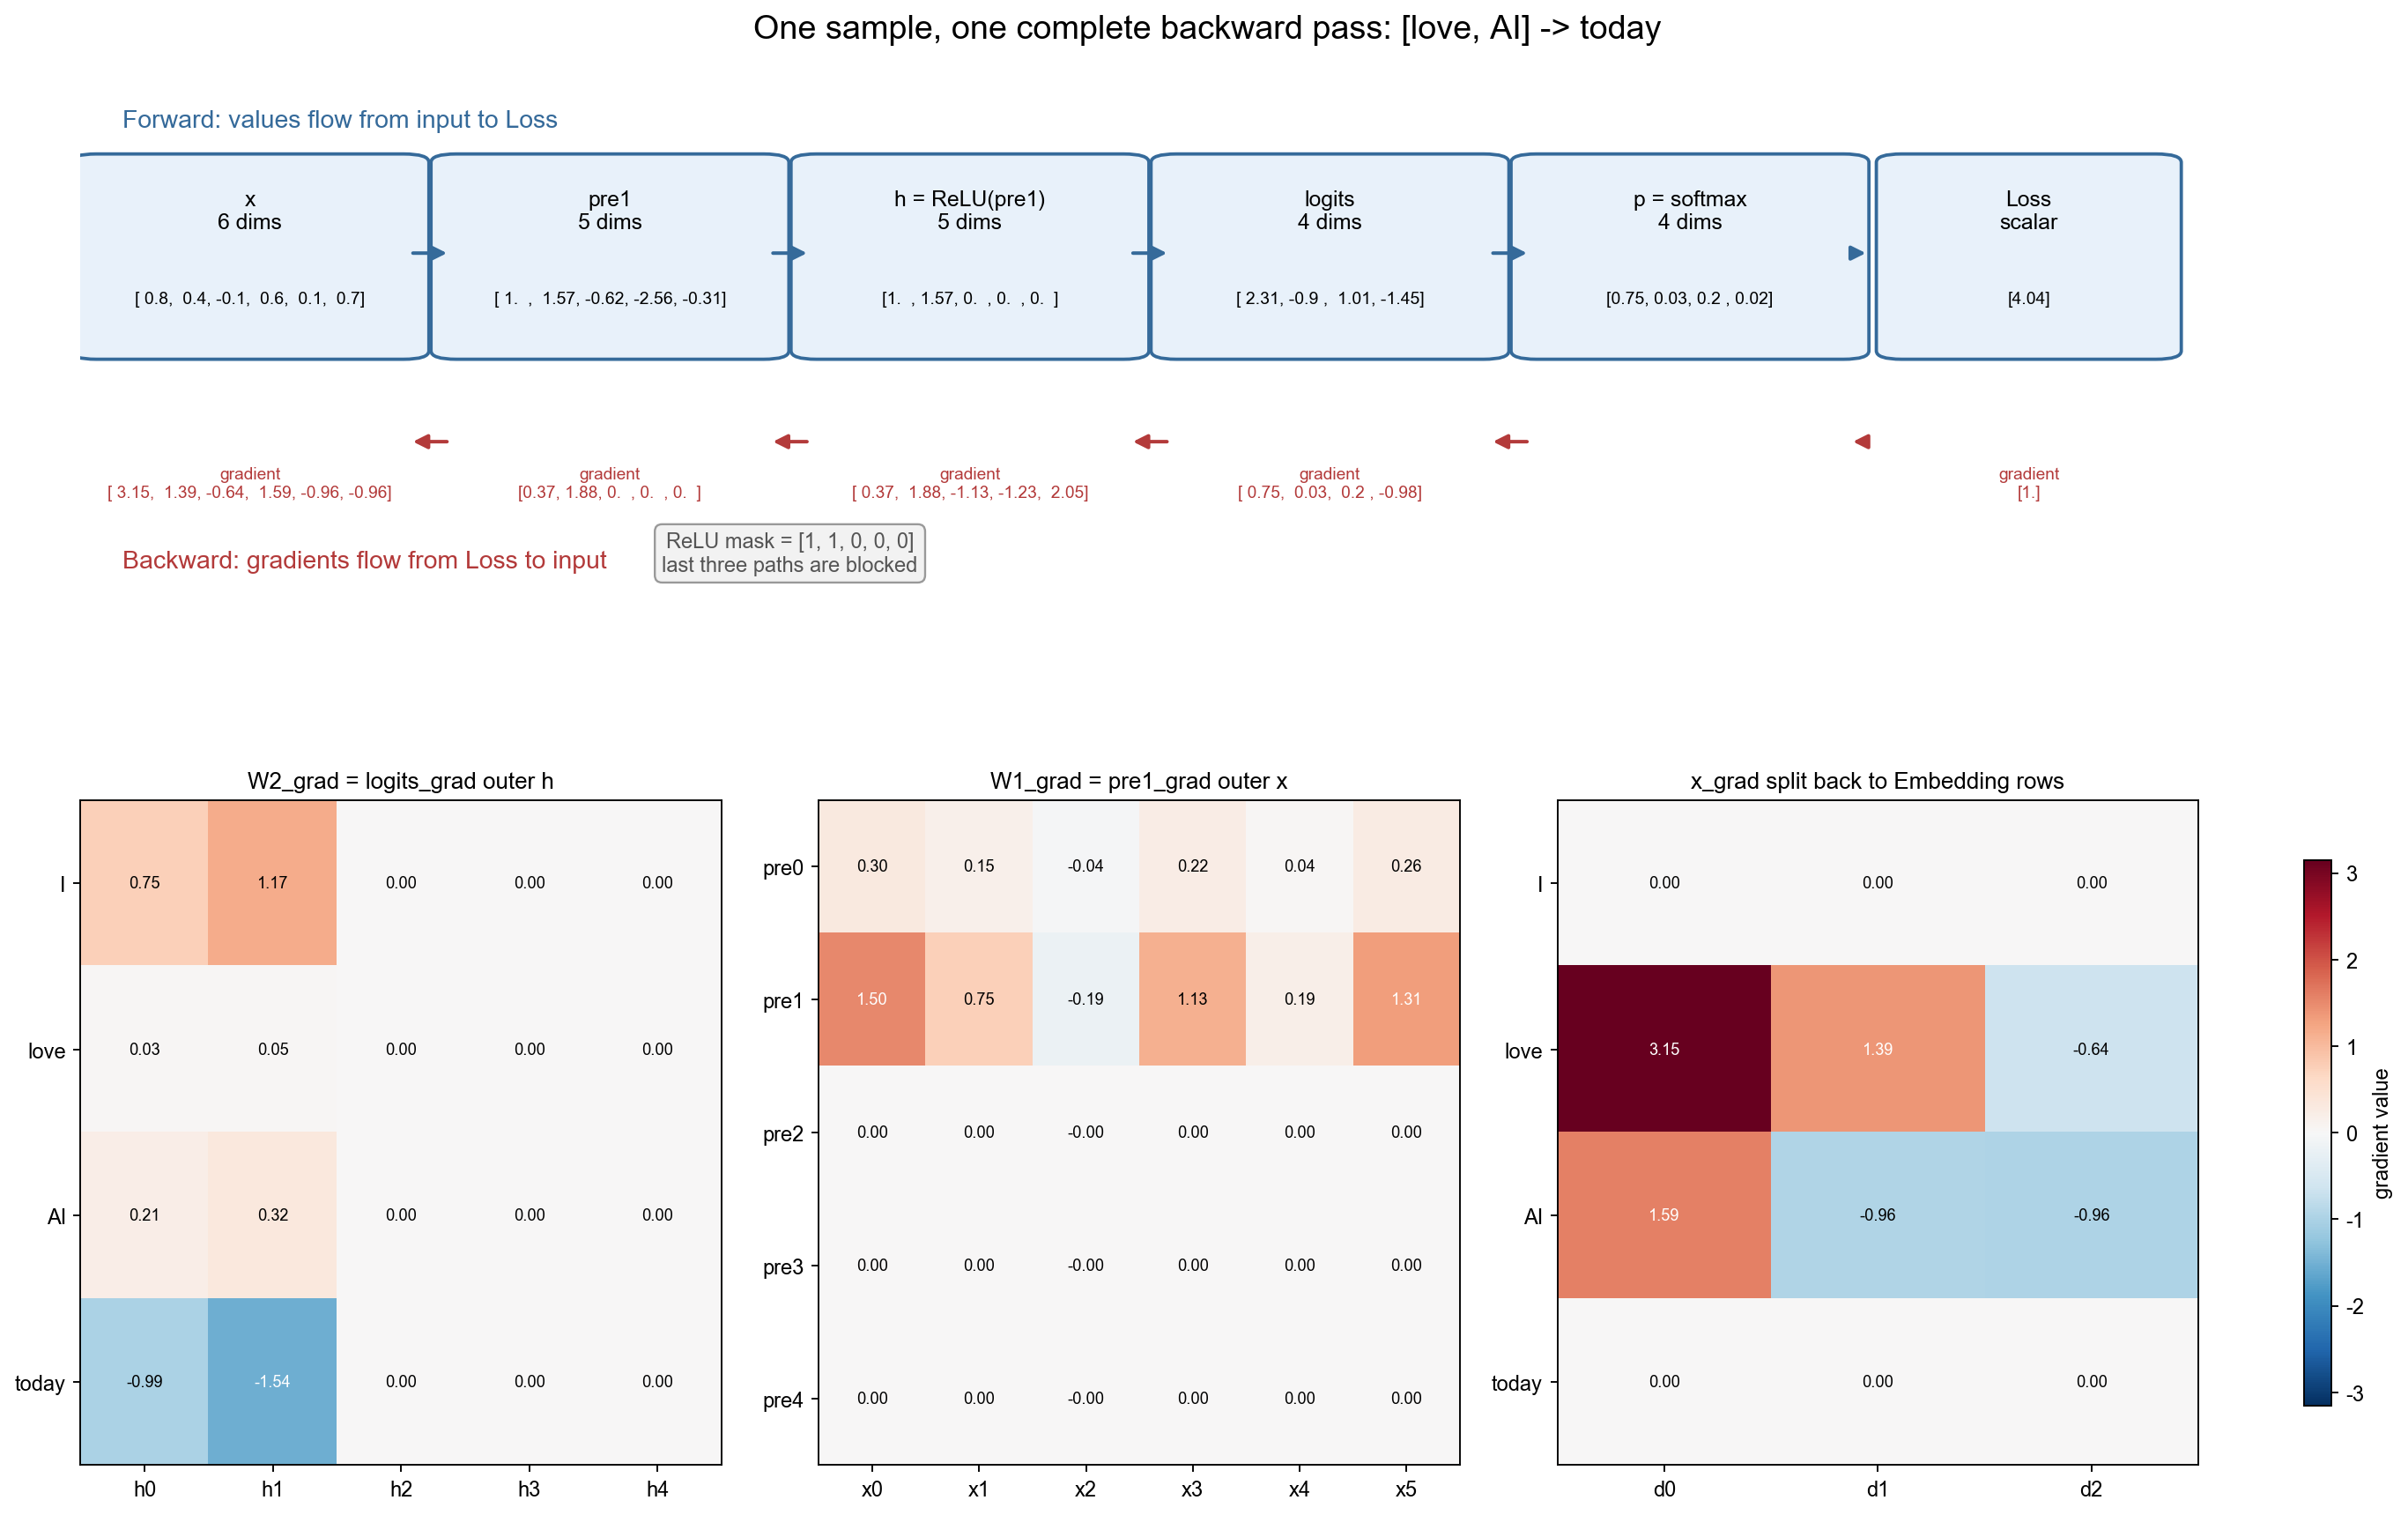

Write the Python code that produced this figure.
#!/usr/bin/env python3
"""生成 7.1 节的数值反向传播计算图。"""
from pathlib import Path

import matplotlib
matplotlib.use("Agg")
import matplotlib.font_manager as fm
import matplotlib.pyplot as plt
import numpy as np
from matplotlib.colors import TwoSlopeNorm
from matplotlib.patches import FancyArrowPatch, FancyBboxPatch

FONT_CANDIDATES = [
    "PingFang SC", "Microsoft YaHei", "Noto Sans CJK SC",
    "WenQuanYi Micro Hei", "Source Han Sans SC", "Arial Unicode MS",
]
available = {font.name for font in fm.fontManager.ttflist}
font = next((name for name in FONT_CANDIDATES if name in available), "DejaVu Sans")
plt.rcParams.update({"font.family": font, "axes.unicode_minus": False})

x = np.array([0.8, 0.4, -0.1, 0.6, 0.1, 0.7])
pre1 = np.array([1.0038, 1.5705, -0.6179, -2.5639, -0.3149])
h = np.array([1.0038, 1.5705, 0.0, 0.0, 0.0])
logits = np.array([2.3050, -0.8975, 1.0104, -1.4460])
p = np.array([0.7473, 0.0304, 0.2048, 0.0176])
logits_grad = np.array([0.7473, 0.0304, 0.2048, -0.9824])
h_grad = np.array([0.3717, 1.8782, -1.1319, -1.2300, 2.0500])
relu_mask = np.array([1, 1, 0, 0, 0])
pre1_grad = np.array([0.3717, 1.8782, 0.0, 0.0, 0.0])
x_grad = np.array([3.1506, 1.3900, -0.6410, 1.5851, -0.9574, -0.9617])
W2_grad = np.array([
    [0.7501, 1.1736, 0.0, 0.0, 0.0],
    [0.0305, 0.0477, 0.0, 0.0, 0.0],
    [0.2055, 0.3216, 0.0, 0.0, 0.0],
    [-0.9862, -1.5429, 0.0, 0.0, 0.0],
])
W1_grad = np.outer(pre1_grad, x)
embedding_grad = np.array([
    [0.0, 0.0, 0.0],
    [3.1506, 1.3900, -0.6410],
    [1.5851, -0.9574, -0.9617],
    [0.0, 0.0, 0.0],
])

fig = plt.figure(figsize=(16, 10), dpi=170, constrained_layout=True)
grid = fig.add_gridspec(2, 3, height_ratios=[1.05, 1.0])
ax = fig.add_subplot(grid[0, :])
ax.set_xlim(0, 1)
ax.set_ylim(0, 1)
ax.axis("off")

nodes = [
    (0.08, "x\n6 dims", x, x_grad),
    (0.25, "pre1\n5 dims", pre1, pre1_grad),
    (0.42, "h = ReLU(pre1)\n5 dims", h, h_grad),
    (0.59, "logits\n4 dims", logits, logits_grad),
    (0.76, "p = softmax\n4 dims", p, None),
    (0.92, "Loss\nscalar", np.array([4.0423]), np.array([1.0])),
]

def compact(values):
    return np.array2string(values, precision=2, suppress_small=True, separator=", ")

for position, (x_pos, title, forward, backward) in enumerate(nodes):
    width = 0.145 if position < 5 else 0.12
    box = FancyBboxPatch(
        (x_pos - width / 2, 0.58), width, 0.27,
        boxstyle="round,pad=0.012", facecolor="#E8F1FA", edgecolor="#356A9A", linewidth=1.6,
    )
    ax.add_patch(box)
    ax.text(x_pos, 0.78, title, ha="center", va="center", fontsize=10.5, weight="bold")
    ax.text(x_pos, 0.655, compact(forward), ha="center", va="center", fontsize=8.2)
    if backward is not None:
        grad_color = "#B33A3A" if np.any(backward != 0) else "#777777"
        ax.text(x_pos, 0.39, f"gradient\n{compact(backward)}", ha="center", va="center",
                fontsize=8.1, color=grad_color)

for left, right in zip(nodes[:-1], nodes[1:]):
    x_left, x_right = left[0], right[0]
    ax.add_patch(FancyArrowPatch((x_left + 0.075, 0.72), (x_right - 0.075, 0.72),
                                 arrowstyle="-|>", mutation_scale=14, color="#356A9A", linewidth=1.7))
    ax.add_patch(FancyArrowPatch((x_right - 0.075, 0.45), (x_left + 0.075, 0.45),
                                 arrowstyle="-|>", mutation_scale=14, color="#B33A3A", linewidth=1.7))

ax.text(0.02, 0.90, "Forward: values flow from input to Loss", color="#356A9A", fontsize=12, weight="bold")
ax.text(0.02, 0.27, "Backward: gradients flow from Loss to input", color="#B33A3A", fontsize=12, weight="bold")
ax.text(0.335, 0.29, "ReLU mask = [1, 1, 0, 0, 0]\nlast three paths are blocked",
        ha="center", va="center", fontsize=10, color="#555555",
        bbox={"boxstyle": "round,pad=0.35", "facecolor": "#F2F2F2", "edgecolor": "#999999"})

cmap = "RdBu_r"
norm = TwoSlopeNorm(vmin=-max(abs(W2_grad).max(), abs(W1_grad).max(), abs(embedding_grad).max()),
                    vcenter=0.0,
                    vmax=max(abs(W2_grad).max(), abs(W1_grad).max(), abs(embedding_grad).max()))

def heatmap(axis, data, title, rows, cols):
    image = axis.imshow(data, cmap=cmap, norm=norm, aspect="auto")
    axis.set_title(title, fontsize=11, weight="bold")
    axis.set_xticks(range(len(cols)), cols)
    axis.set_yticks(range(len(rows)), rows)
    for i in range(data.shape[0]):
        for j in range(data.shape[1]):
            value = data[i, j]
            axis.text(j, i, f"{value:.2f}", ha="center", va="center", fontsize=7.7,
                      color="white" if abs(value) > 1.25 else "black")
    return image

ax_w2 = fig.add_subplot(grid[1, 0])
heatmap(ax_w2, W2_grad, "W2_grad = logits_grad outer h", ["I", "love", "AI", "today"], [f"h{i}" for i in range(5)])
ax_w1 = fig.add_subplot(grid[1, 1])
heatmap(ax_w1, W1_grad, "W1_grad = pre1_grad outer x", [f"pre{i}" for i in range(5)], [f"x{i}" for i in range(6)])
ax_emb = fig.add_subplot(grid[1, 2])
image = heatmap(ax_emb, embedding_grad, "x_grad split back to Embedding rows", ["I", "love", "AI", "today"], ["d0", "d1", "d2"])
fig.colorbar(image, ax=[ax_w2, ax_w1, ax_emb], shrink=0.82, label="gradient value")

fig.suptitle("One sample, one complete backward pass: [love, AI] -> today", fontsize=16, weight="bold")
output = Path(__file__).resolve().parent / "backprop_numeric_flow.png"
fig.savefig(output, bbox_inches="tight")
print(f"saved to {output}")
